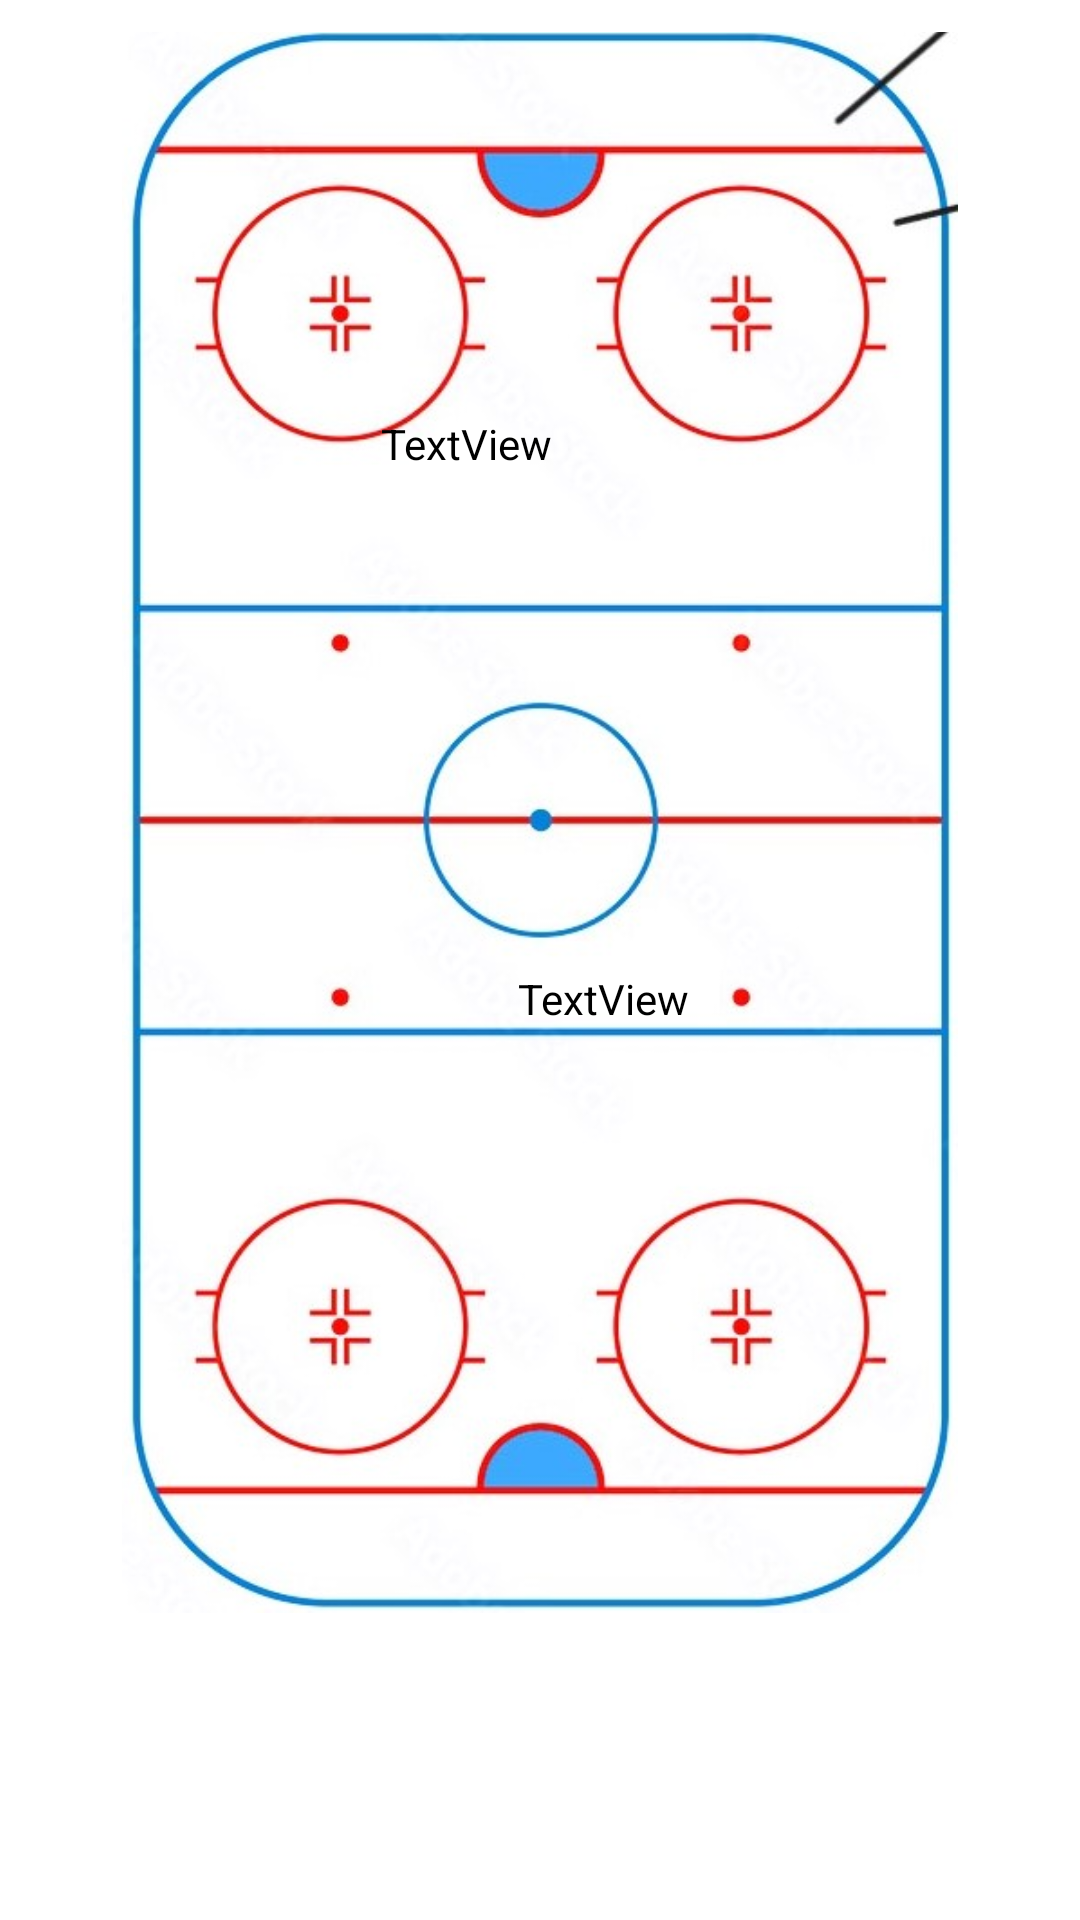

Layout XML and referenced resources for this Android screen:
<!-- AndroidManifest.xml: application theme Theme.RinkDepth3 -->
<!-- res/layout/fragment_dashboard.xml -->
<?xml version="1.0" encoding="utf-8"?>
<androidx.constraintlayout.widget.ConstraintLayout xmlns:android="http://schemas.android.com/apk/res/android"
    xmlns:app="http://schemas.android.com/apk/res-auto"
    xmlns:tools="http://schemas.android.com/tools"
    android:layout_width="match_parent"
    android:layout_height="match_parent"
    tools:context=".ui.jrRink.DashboardFragment">

    <ImageView
        android:id="@+id/jrRinkImg"
        android:layout_width="wrap_content"
        android:layout_height="wrap_content"
        android:clickable="true"
        android:cropToPadding="false"
        android:paddingLeft="50dp"
        android:rotation="90.0"
        android:saveEnabled="true"
        android:scaleX="1.7"
        android:scaleY="1.7"
        android:src="@drawable/jrrink"
        app:layout_constraintEnd_toEndOf="parent"
        app:layout_constraintTop_toTopOf="parent" />

    <TextView
        android:id="@+id/touchLocation"
        android:layout_width="wrap_content"
        android:layout_height="wrap_content"
        android:layout_marginTop="-140dp"
        android:layout_marginEnd="-230dp"
        android:text="TextView"
        android:textColor="@color/black"
        app:layout_constraintEnd_toStartOf="@+id/jrRinkImg"
        app:layout_constraintTop_toBottomOf="@+id/jrRinkImg" />

    <TextView
        android:id="@+id/textView2"
        android:layout_width="wrap_content"
        android:layout_height="wrap_content"
        android:layout_marginTop="-325dp"
        android:layout_marginEnd="176dp"
        android:text="TextView"
        android:textColor="@color/black"
        app:layout_constraintEnd_toEndOf="@+id/jrRinkImg"
        app:layout_constraintTop_toBottomOf="@+id/jrRinkImg" />

</androidx.constraintlayout.widget.ConstraintLayout>
<!-- resources referenced by this layout -->
<resources>
  <!-- drawable jrrink: jpg bitmap (drawable, 66095 bytes) -->
  <style name="Theme.RinkDepth3" parent="Theme.MaterialComponents.DayNight.DarkActionBar">
          
          <item name="colorPrimary">@color/purple_500</item>
          <item name="colorPrimaryVariant">@color/purple_700</item>
          <item name="colorOnPrimary">@color/white</item>
          
          <item name="colorSecondary">@color/teal_200</item>
          <item name="colorSecondaryVariant">@color/teal_700</item>
          <item name="colorOnSecondary">@color/black</item>
          
          <item name="android:statusBarColor">?attr/colorPrimaryVariant</item>
          
      </style>
  <!-- not gathered from this repository: default colours our renderer supplied (Android Studio template values) -->
  <color name="purple_500">#FF6200EE</color>
  <color name="purple_700">#FF3700B3</color>
  <color name="teal_200">#FF03DAC5</color>
  <color name="teal_700">#FF018786</color>
  <color name="black">#FF000000</color>
  <color name="white">#FFFFFFFF</color>
</resources>
